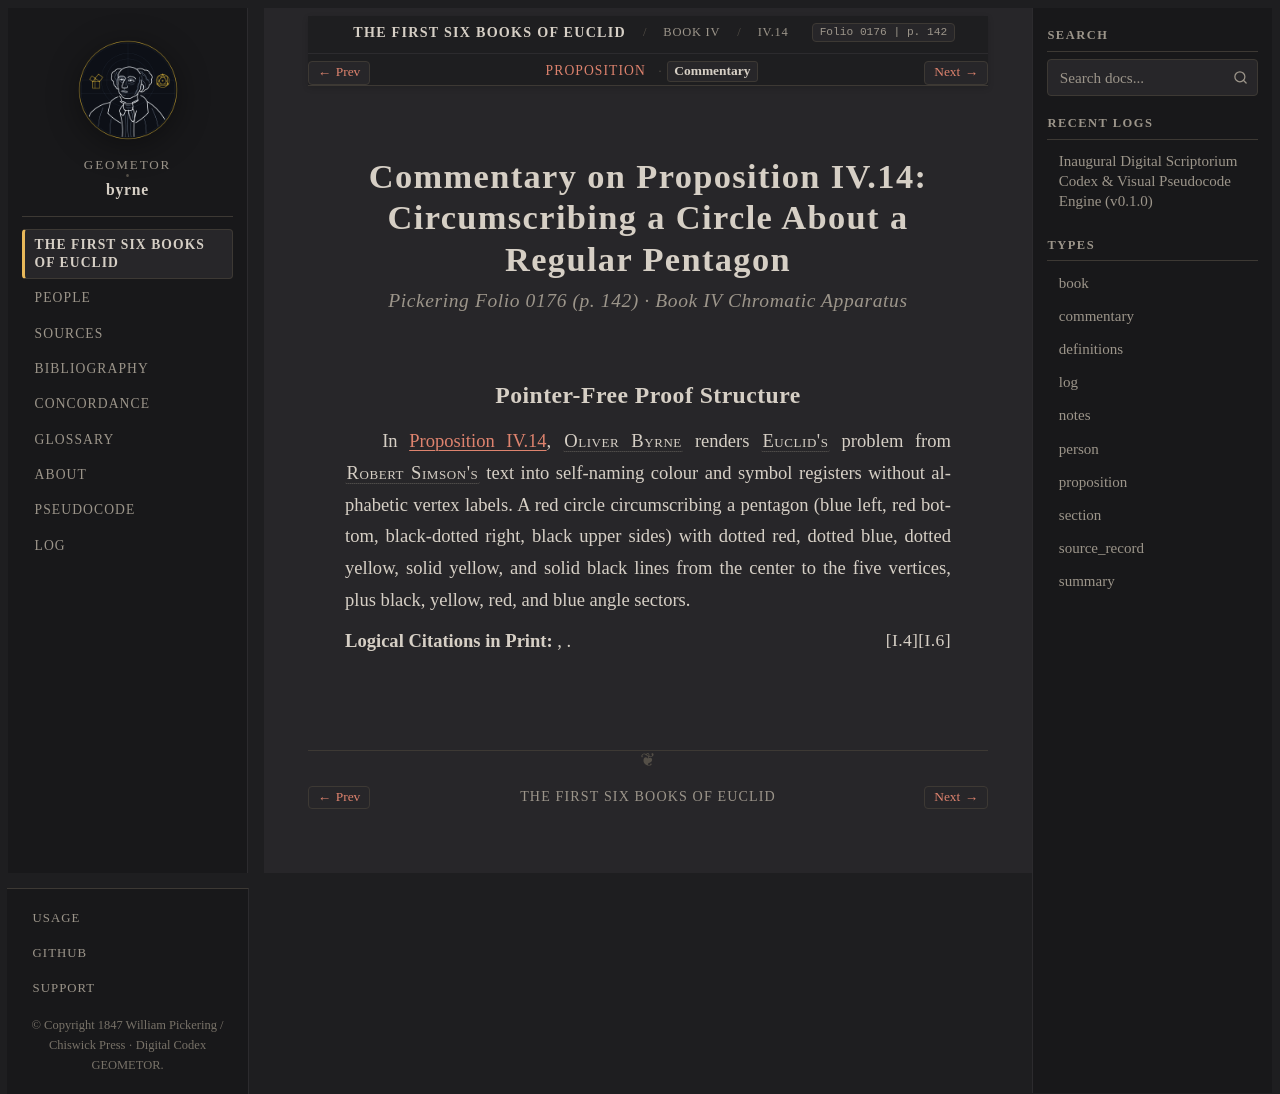

repository: geometor/byrne · page: coloured_euclid/book-iv/14/commentary.html · generator: sphinx

:canonical_id: IV.14.commentary
:book: IV
:proposition: 14
:order: 14
:type: commentary
:title: Commentary — Proposition IV.14
:folio: 0176
:page: 142

.. _byrne-iv-14-commentary:

.. folio:: 0176
   :page: 142

Commentary on Proposition IV.14: Circumscribing a Circle About a Regular Pentagon
=================================================================================

.. rubric:: Pickering Folio 0176 (p. 142) · Book IV Chromatic Apparatus

Pointer-Free Proof Structure
----------------------------

In :ref:`Proposition IV.14 <byrne-iv-14>`, :person:`Oliver Byrne <byrne>` renders :person:`Euclid's <euclid>` problem from :person:`Robert Simson's <simson>` text into self-naming colour and symbol registers without alphabetic vertex labels. A red circle circumscribing a pentagon (blue left, red bottom, black-dotted right, black upper sides) with dotted red, dotted blue, dotted yellow, solid yellow, and solid black lines from the center to the five vertices, plus black, yellow, red, and blue angle sectors.

**Logical Citations in Print:** :just:`I.6`, :just:`I.4`.
